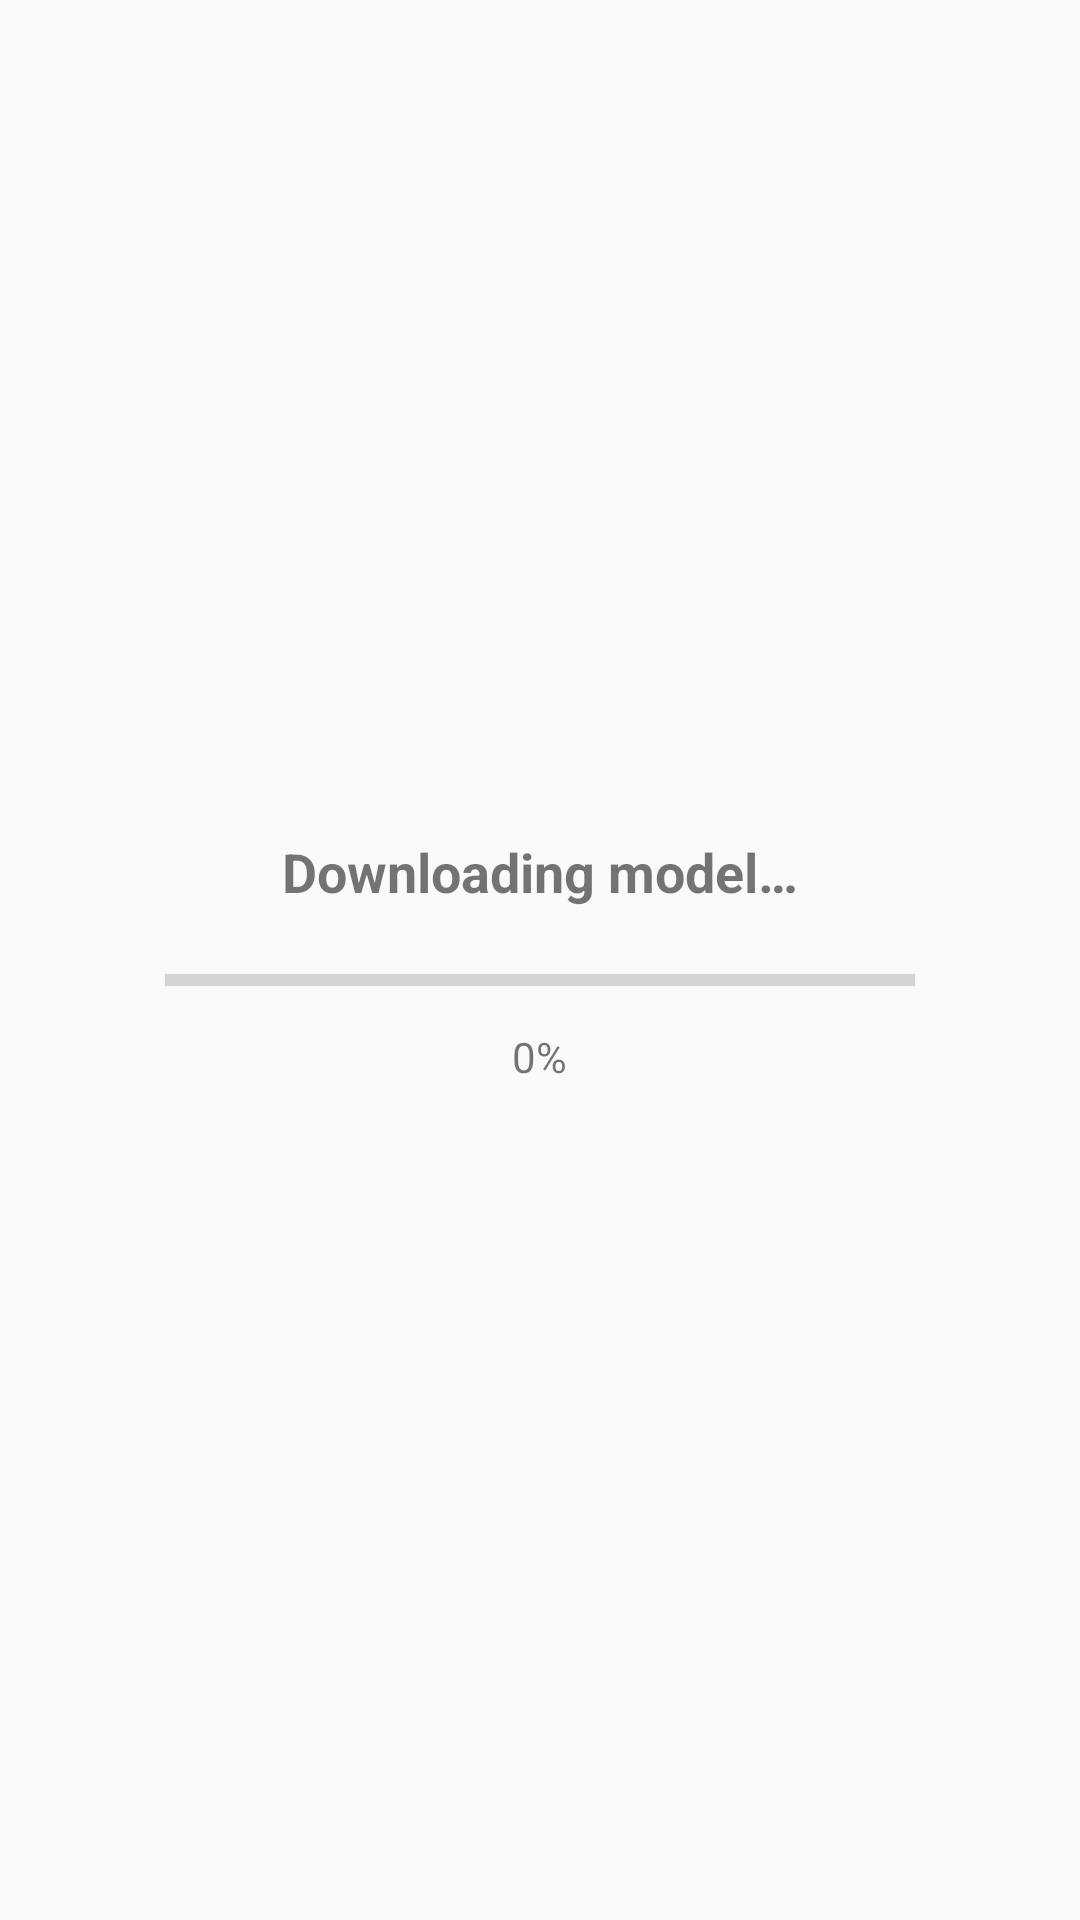

Produce the Android XML layout that renders to this screen, including the resource entries it uses.
<!-- AndroidManifest.xml: application theme Theme.Loracle -->
<!-- res/layout/dialog_model_download.xml -->
<?xml version="1.0" encoding="utf-8"?>
<LinearLayout xmlns:android="http://schemas.android.com/apk/res/android"
    android:orientation="vertical"
    android:padding="24dp"
    android:gravity="center"
    android:layout_width="wrap_content"
    android:layout_height="wrap_content">

    <TextView
        android:id="@+id/tvDownloadTitle"
        android:text="Downloading model…"
        android:textStyle="bold"
        android:textSize="18sp"
        android:paddingBottom="16dp"
        android:layout_width="wrap_content"
        android:layout_height="wrap_content" />

    <ProgressBar
        android:id="@+id/progressBar"
        style="?android:attr/progressBarStyleHorizontal"
        android:layout_width="250dp"
        android:layout_height="wrap_content"
        android:max="100" />

    <TextView
        android:id="@+id/tvProgress"
        android:text="0%"
        android:paddingTop="8dp"
        android:layout_width="wrap_content"
        android:layout_height="wrap_content" />

</LinearLayout>
<!-- resources referenced by this layout -->
<resources>
  <style name="Theme.Loracle" parent="Theme.AppCompat.DayNight.NoActionBar">
          
          <item name="colorPrimary">@color/bg_dark</item>
          <item name="colorPrimaryDark">@color/bg_dark</item>
          <item name="colorAccent">@color/accent</item>
  
          
          <item name="materialThemeOverlay">@style/ThemeOverlay.MaterialComponents</item>
      </style>
  <color name="bg_dark">#121212</color>
  <color name="accent">#00E676</color>
</resources>
